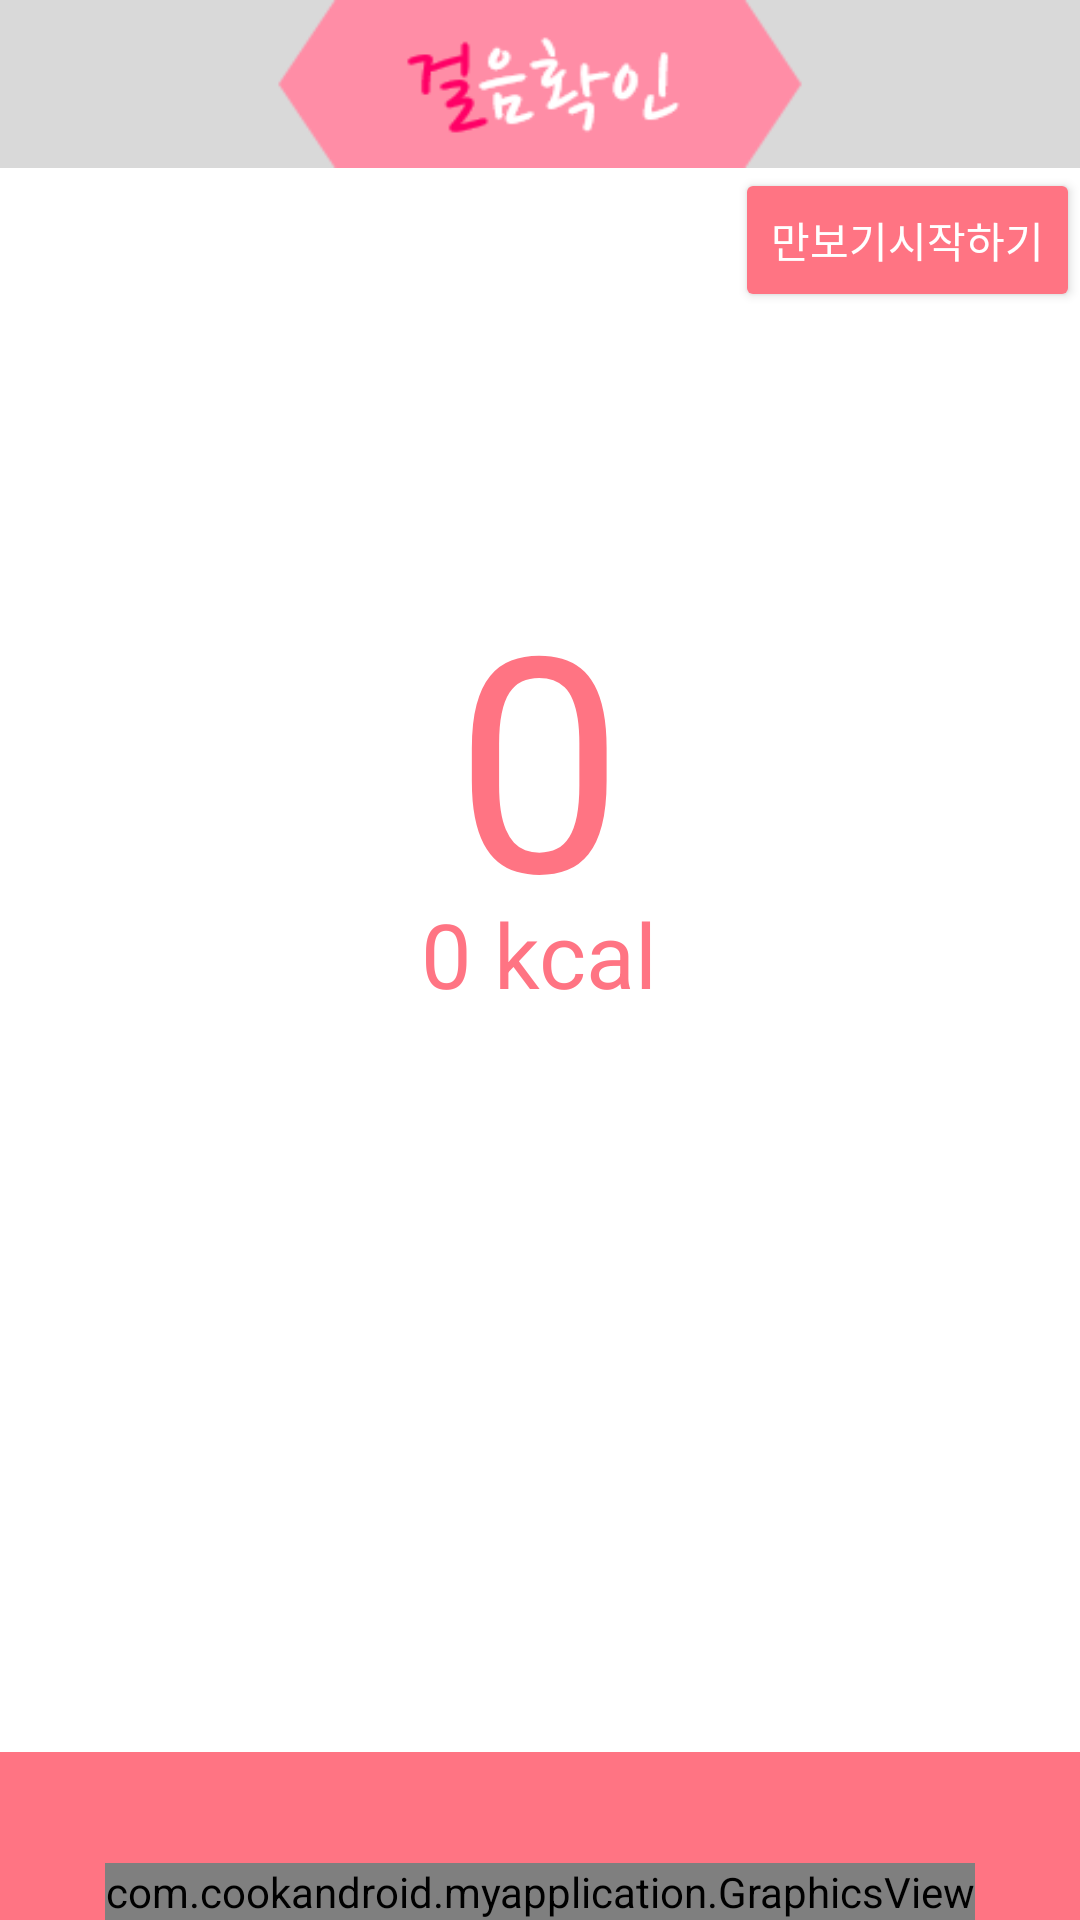

Here is an Android app screen rendered from its layout file. Give the layout XML and the strings, colors and styles it references.
<!-- AndroidManifest.xml: application theme Theme.AppCompat.NoActionBar -->
<!-- res/layout/activity_walk.xml -->
<?xml version="1.0" encoding="utf-8"?>
<RelativeLayout xmlns:android="http://schemas.android.com/apk/res/android"
    android:orientation="vertical" android:layout_width="match_parent"
    android:layout_height="match_parent"
    android:background="@color/white">

    <include
        android:layout_width="match_parent"
        android:layout_height="wrap_content"
        layout="@layout/toolbar"
        android:layout_alignParentBottom="true"
        android:layout_alignParentStart="true"
        android:id="@+id/include" />

    <ImageView
        android:layout_width="wrap_content"
        android:layout_height="?attr/actionBarSize"
        android:id="@+id/imageView5"
        android:background="@drawable/walk_menu"
        android:layout_alignParentTop="true"
        android:layout_alignParentStart="true" />

    <TextView
        android:layout_width="wrap_content"
        android:layout_height="wrap_content"
        android:text="0"
        android:textSize="100dp"
        android:paddingBottom="20dp"
        android:textColor="@color/colorPrimary"
        android:id="@+id/countText"
        android:layout_below="@+id/pedometerButton"
        android:layout_centerHorizontal="true"
        android:layout_marginTop="81dp" />

    <Button
        android:layout_width="wrap_content"
        android:layout_height="wrap_content"
        android:text="만보기시작하기"
        android:backgroundTint="@color/colorPrimary"
        android:id="@+id/pedometerButton"

        android:layout_below="@+id/imageView5"
        android:layout_alignParentEnd="true" />

    <com.cookandroid.myapplication.GraphicsView
        android:layout_width="wrap_content"
        android:layout_height="wrap_content"
        android:id="@+id/view"
        android:layout_centerHorizontal="true"
        android:layout_alignParentBottom="true" />

    <TextView
        android:layout_width="wrap_content"
        android:layout_height="wrap_content"
        android:text="0 kcal"
        android:textSize ="30dp"
        android:textColor = "@color/colorPrimary"
        android:id="@+id/calText"
        android:layout_alignBottom="@+id/countText"
        android:layout_centerHorizontal="true" />

</RelativeLayout>
<!-- res/layout/toolbar.xml (included above) -->
<android.support.v7.widget.Toolbar xmlns:android="http://schemas.android.com/apk/res/android"
android:id="@+id/toolBar_bottom"
android:layout_width="match_parent"
android:layout_height="wrap_content"
android:minHeight="?attr/actionBarSize"
android:layout_alignParentBottom="true"
android:background="@color/colorPrimary"
android:gravity="top|start">

<android.support.v7.widget.ActionMenuView
    android:id="@+id/amvMenu"
    android:layout_width="wrap_content"
    android:layout_height="?attr/actionBarSize"/>


</android.support.v7.widget.Toolbar>
<!-- resources referenced by this layout -->
<resources>
  <color name="colorPrimary">#FF7483</color>
  <color name="white">#FFFFFF</color>
  <!-- drawable walk_menu: png bitmap (drawable, 8922 bytes) -->
</resources>
